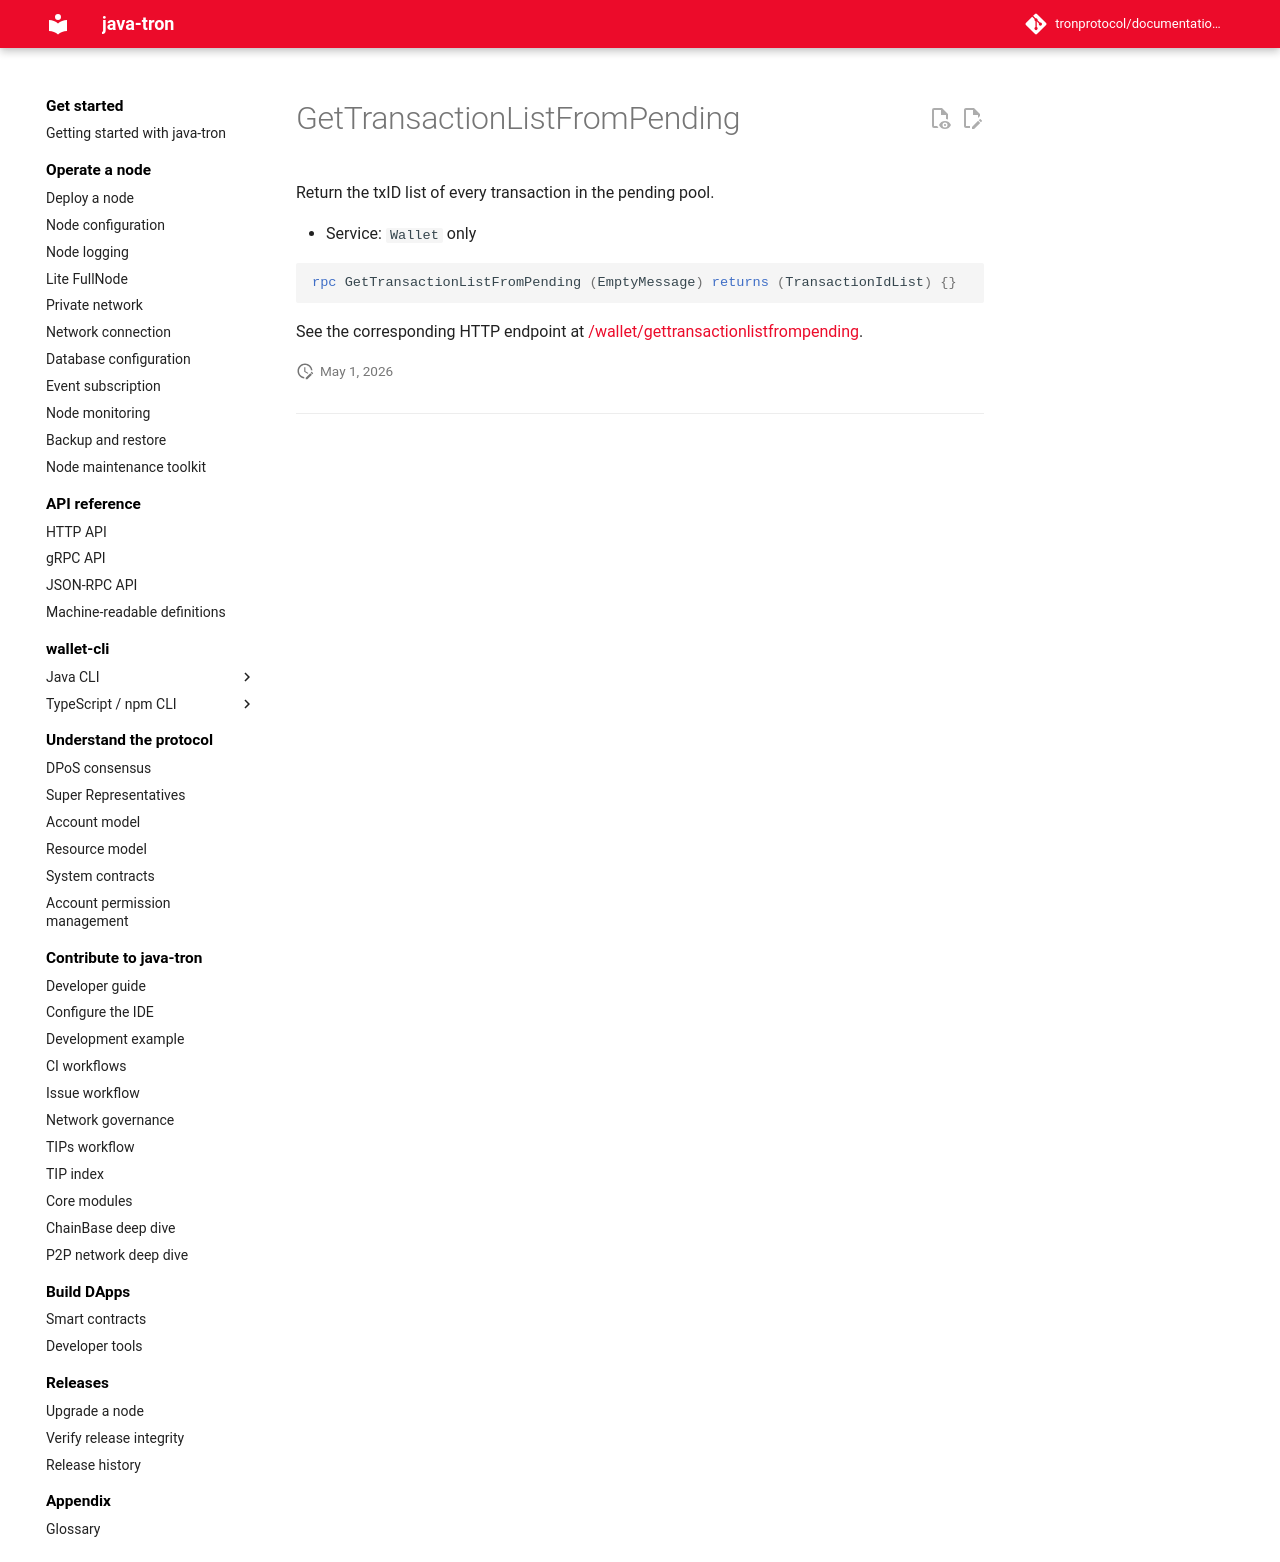

repository: tronprotocol/documentation-en · page: api/rpc/block-and-tx-query/GetTransactionListFromPending/index.html · generator: mkdocs

# GetTransactionListFromPending

Return the txID list of every transaction in the pending pool.

- Service: `Wallet` only

```protobuf
rpc GetTransactionListFromPending (EmptyMessage) returns (TransactionIdList) {}
```

See the corresponding HTTP endpoint at [/wallet/gettransactionlistfrompending](../../http/block-and-tx-query/gettransactionlistfrompending.md).
